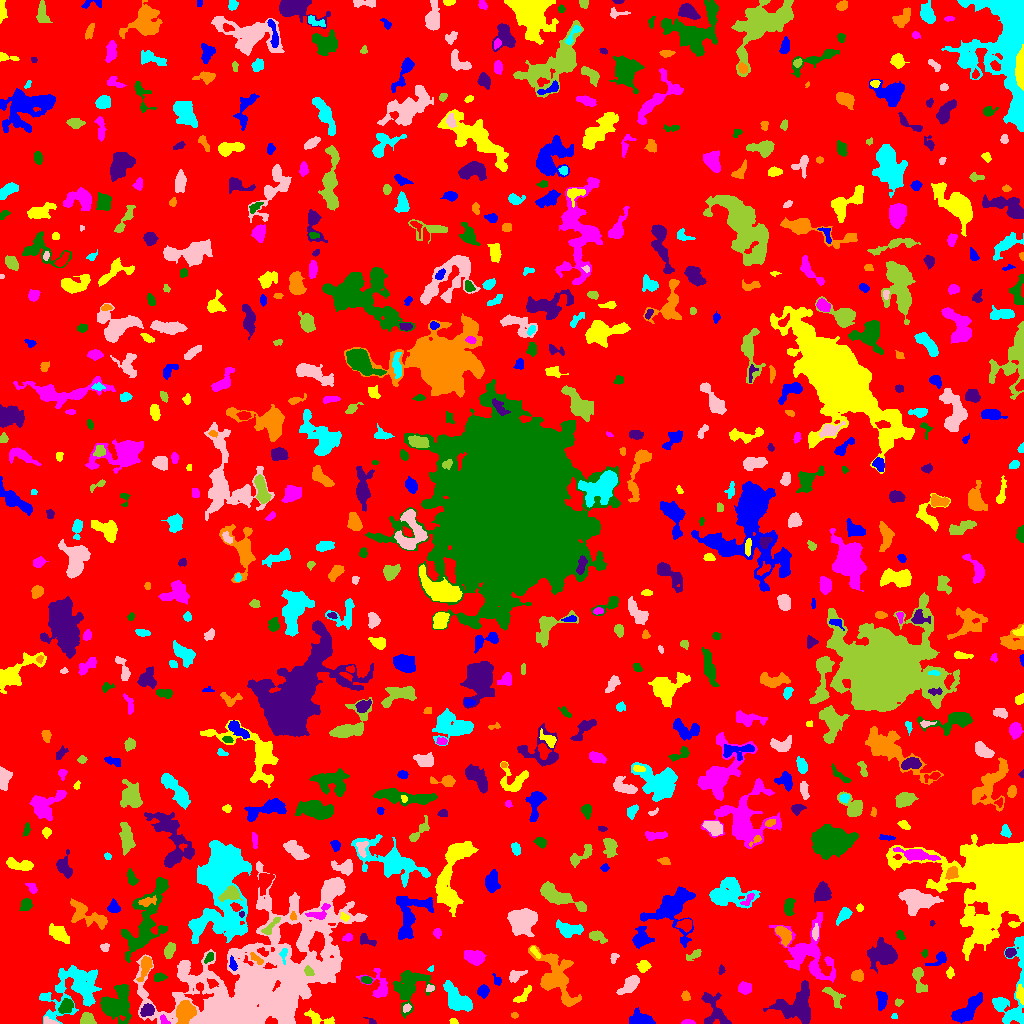

The file beside this chart, header and first rows:
ID, X, Y, A, B, theta, total_flux, mu_max, mu_median, mu_mean, R_fwhm, R_e, R10, R90, x_start, x_end, y_start, y_end, area, greylevel
0, 507.2, 509.5, 297.5, 296, 0.186, 1492832, 11.0, 2.0, 1.902, 72.86, 233, 89.87, 377.7, 0, 1023, 0, 1023, 784994, 1.902
1, 968.2, 14.01, 9.113, 3.498, 0.8144, 1793, 9.0, 4.0, 3.949, 7.506, 6.555, 2.646, 10.28, 951, 982, 0, 31, 454, 7.949
2, 453.5, 2.185, 2.22, 1.213, -0.3879, 54.0, 3.0, 1.0, 1.149, 2.326, 1.954, 0.5642, 3.038, 449, 458, 0, 5, 47, 8.149
3, 687.9, 1.084, 3.105, 1.063, -0.03126, 83.0, 3.0, 1.0, 1.383, 2.877, 2.185, 0.7979, 3.478, 681, 695, 0, 4, 60, 7.383
4, 116.5, 18.54, 8.577, 7.117, 1.056, 3738, 13.0, 4.0, 4.977, 8.406, 8.349, 3.241, 13.33, 100, 131, 0, 39, 751, 8.977
5, 371.3, 2.299, 3.146, 1.27, -0.5353, 77.0, 3.0, 1.5, 1.604, 2.764, 2.111, 0.7979, 3.385, 363, 376, 0, 6, 48, 6.604
6, 514.5, 8.036, 1.787, 1.486, -0.08249, 111.0, 4.0, 3.0, 2.581, 3.29, 2.111, 0.7979, 3.192, 511, 518, 5, 11, 43, 6.581
7, 894, 7.127, 1.526, 1.335, 0.2702, 55.0, 3.0, 2.0, 1.571, 2.394, 1.784, 0.5642, 2.821, 891, 897, 5, 10, 35, 7.571
8, 49.57, 2.097, 4.235, 1.699, -0.3024, 134.0, 3.0, 2.0, 1.763, 4.068, 3.038, 1.128, 4.37, 44, 59, 0, 7, 76, 7.763
9, 87.22, 3.394, 3.346, 2.825, -0.03173, 832.0, 14.0, 5.0, 5.403, 4.146, 3.613, 1.382, 5.809, 80, 96, 0, 11, 154, 10.4
10, 271.1, 1.962, 2.698, 1.623, 0.03365, 236.0, 7.0, 3.0, 3.026, 3.29, 2.585, 0.9772, 3.989, 265, 277, 0, 7, 78, 34.03
11, 641.5, 4.277, 5.754, 3.188, -0.2445, 1455, 12.0, 5.0, 5.532, 5.726, 4.886, 1.954, 8.098, 629, 655, 0, 16, 263, 8.532
12, 319.1, 3.99, 7.637, 2.477, -0.2717, 304.0, 4.0, 1.0, 1.476, 5.441, 3.949, 1.596, 6.308, 304, 334, 0, 15, 206, 6.476
13, 164.1, 3.054, 3.145, 1.606, -0.7845, 147.0, 5.0, 2.0, 2.194, 3.038, 2.646, 0.9772, 3.949, 160, 170, 0, 9, 67, 12.19
14, 66.32, 17.27, 3.902, 2.827, 0.9082, 486.0, 6.0, 2.0, 2.685, 5.293, 4.068, 1.596, 6.408, 58, 73, 10, 25, 181, 8.685
15, 147.5, 13.71, 3.162, 2.69, 0.7118, 616.0, 11.0, 3.0, 4.026, 3.613, 3.568, 1.382, 5.836, 140, 154, 7, 20, 153, 11.03
16, 185.5, 11.86, 5.788, 4.289, 1.235, 1712, 10.0, 4.0, 4.59, 7.269, 5.971, 2.326, 9.458, 176, 196, 0, 23, 373, 12.59
17, 1000, 20.77, 2.627, 2.403, -0.821, 219.0, 5.0, 2.0, 2.126, 3.523, 3.192, 1.262, 4.886, 994, 1005, 15, 25, 103, 8.126
18, 406.7, 15.42, 2.273, 1.617, 0.828, 106.0, 4.0, 2.0, 1.71, 3.338, 2.459, 0.9772, 3.868, 403, 411, 11, 20, 62, 8.71
19, 898.6, 21.6, 1.898, 1.416, 0.07807, 89.0, 4.0, 1.0, 1.589, 2.932, 1.954, 0.7979, 3.192, 895, 903, 17, 25, 56, 6.589
20, 322.3, 20.6, 2.914, 2.235, -0.1143, 407.0, 8.0, 3.0, 3.449, 4.146, 3.192, 1.262, 5.046, 315, 328, 15, 27, 118, 7.449
21, 881.4, 23.28, 4.73, 2.319, -1.538, 673.0, 8.0, 4.0, 3.89, 5.726, 4.184, 1.693, 6.383, 876, 887, 13, 32, 173, 7.89
22, 522.3, 27.12, 6.007, 1.961, 0.7951, 260.0, 6.0, 2.0, 1.757, 3.385, 3.432, 1.128, 5.698, 513, 531, 21, 38, 148, 6.757
23, 744.9, 35.28, 3.17, 2.509, 0.07223, 859.0, 12.0, 5.0, 5.727, 4.754, 3.656, 1.493, 5.642, 738, 751, 29, 42, 150, 9.727
24, 410.3, 38.57, 10.38, 7.501, 0.9731, 2224, 9.0, 2.0, 3.055, 7.001, 7.674, 2.877, 12.99, 393, 435, 5, 53, 728, 7.055
25, 713.2, 13.07, 10.76, 5.938, -1.22, 965.0, 6.0, 2.0, 2.281, 5.971, 6.308, 2.257, 10.16, 701, 731, 0, 31, 423, 6.281
26, 685.5, 27.24, 2.268, 1.653, -1.299, 180.0, 5.0, 2.0, 2.278, 3.29, 2.394, 0.9772, 3.785, 681, 690, 23, 33, 79, 7.278
27, 73.88, 36.38, 15.87, 10.85, 0.6182, 3314, 8.0, 2.0, 2.501, 9.558, 11.17, 4.107, 17.62, 39, 101, 0, 58, 1325, 6.501
28, 430.1, 35.04, 2.124, 1.522, 0.355, 168.0, 7.0, 3.0, 2.947, 2.523, 2.185, 0.7979, 3.523, 426, 434, 32, 39, 57, 9.947
29, 834.3, 26.83, 6.439, 3.085, -0.8846, 339.0, 3.0, 2.0, 1.687, 6.05, 4.687, 1.871, 7.136, 822, 845, 15, 36, 201, 6.687
30, 211.9, 40.58, 2.318, 2.133, -0.3057, 137.0, 4.0, 2.0, 1.631, 3.7, 2.585, 0.9772, 4.107, 207, 218, 35, 45, 84, 15.63
31, 483.1, 32.26, 2.562, 2.483, 1.36, 242.0, 5.0, 2.0, 1.862, 3.656, 3.192, 1.262, 5.109, 477, 489, 25, 39, 130, 6.862
32, 1020, 29.6, 4.73, 1.867, -1.442, 364.0, 5.0, 3.0, 2.959, 4.951, 3.656, 1.493, 5.528, 1016, 1023, 19, 39, 123, 8.959
33, 379, 37.24, 8.463, 5.204, -1.017, 773.0, 9.0, 2.0, 2.494, 3.568, 5.046, 1.693, 8.556, 356, 387, 26, 55, 310, 7.494
34, 366.5, 43.48, 2.225, 1.743, -0.5328, 192.0, 6.0, 2.0, 2.494, 3.432, 2.523, 0.9772, 3.868, 361, 372, 40, 47, 77, 10.49
35, 796.6, 16.8, 9.933, 8.1, 0.2773, 2621, 7.0, 3.0, 3.165, 10.3, 9.045, 3.656, 14.07, 763, 810, 0, 43, 828, 7.165
36, 857.3, 47.37, 2.821, 2.243, 0.05769, 425.0, 8.0, 3.0, 3.195, 4.222, 3.241, 1.262, 5.14, 851, 863, 42, 54, 133, 8.195
37, 456.8, 23.79, 7.659, 3.977, -0.7484, 1705, 12.0, 3.0, 3.363, 5.809, 6.077, 2.257, 10.11, 443, 472, 12, 43, 507, 8.363
38, 630.7, 39.92, 4.723, 2.623, 0.7438, 820.0, 11.0, 2.0, 3.13, 4.37, 4.029, 1.596, 6.84, 616, 639, 29, 48, 262, 8.13
39, 918.9, 44.9, 7.678, 2.812, -1.323, 594.0, 7.0, 2.0, 2.56, 3.785, 4.687, 1.693, 7.399, 912, 927, 31, 56, 232, 6.56
40, 21.86, 38.21, 7.762, 3.203, 0.938, 416.0, 6.0, 1.0, 1.439, 3.785, 4.478, 1.493, 7.313, 6, 35, 28, 48, 289, 6.439
41, 497.4, 43.38, 3.062, 1.734, -1.014, 138.0, 4.0, 2.0, 1.917, 3.432, 2.523, 0.9772, 4.222, 492, 501, 38, 50, 72, 6.917
42, 950, 50.51, 2.71, 1.707, -1.551, 154.0, 5.0, 2.0, 2.053, 2.764, 2.646, 0.9772, 4.26, 946, 954, 45, 57, 75, 7.053
43, 812.6, 55.43, 2.151, 1.225, -1.213, 109.0, 6.0, 2.0, 2.37, 2.394, 2.034, 0.5642, 3.29, 810, 816, 50, 59, 46, 10.37
44, 159, 46.36, 2.768, 1.766, 0.1158, 293.0, 9.0, 2.0, 3.021, 2.706, 2.706, 0.9772, 4.514, 154, 167, 42, 51, 97, 8.021
45, 721.3, 53.26, 2.209, 1.356, 1.456, 129.0, 6.0, 2.0, 2.434, 2.585, 2.034, 0.7979, 3.432, 718, 725, 49, 59, 53, 6.434
46, 145.4, 57.29, 6.392, 2.595, 1.267, 498.0, 6.0, 2.0, 2.371, 5.202, 4.478, 1.693, 7.069, 136, 152, 42, 67, 210, 8.371
47, 431, 54.6, 1.484, 1.231, 0.5415, 48.0, 4.0, 1.0, 1.455, 2.111, 1.596, 0.5642, 2.706, 427, 433, 52, 58, 33, 6.455
48, 515.6, 48.14, 4.079, 2.224, 0.4434, 270.0, 4.0, 2.0, 1.849, 5.202, 3.656, 1.382, 5.67, 509, 527, 41, 53, 146, 6.849
49, 308.7, 52.37, 2.736, 1.93, -0.99, 163.0, 4.0, 2.0, 1.94, 4.029, 2.821, 1.128, 4.514, 304, 314, 48, 58, 84, 15.94
50, 24.11, 70.02, 10.33, 5.722, -0.217, 3191, 15.0, 4.0, 4.97, 6.155, 7.59, 2.706, 12.55, 8, 48, 54, 81, 642, 7.97
51, 232.7, 58.77, 3.299, 1.675, -1.305, 135.0, 4.0, 1.0, 1.57, 3.478, 2.821, 1.128, 4.583, 229, 237, 53, 68, 86, 10.57
52, 643.5, 57.29, 2.938, 2.693, 0.3735, 428.0, 7.0, 3.0, 3.218, 4.222, 3.568, 1.382, 5.614, 636, 651, 51, 63, 133, 8.218
53, 476, 65.96, 4.211, 3.242, -0.2297, 1128, 11.0, 3.0, 4.241, 5.352, 4.478, 1.784, 7.399, 464, 486, 58, 73, 266, 8.241
54, 209.5, 66.34, 2.571, 1.596, 0.9903, 79.0, 2.0, 1.0, 0.9875, 4.029, 2.459, 0.9772, 3.7, 204, 213, 60, 71, 80, 8.988
55, 883.2, 69.32, 6.91, 5.284, -0.06211, 2594, 12.0, 4.0, 4.449, 7.979, 7.136, 2.764, 11.33, 867, 897, 50, 86, 583, 8.449
56, 256, 64.69, 4.06, 1.595, -0.6568, 195.0, 5.0, 2.0, 2.097, 2.985, 2.932, 1.128, 4.652, 250, 263, 59, 71, 93, 10.1
57, 283.7, 70.29, 3.314, 1.62, 1.37, 95.0, 3.0, 1.0, 1.159, 3.09, 2.523, 0.9772, 3.949, 279, 287, 59, 75, 82, 14.16
58, 613.8, 65.44, 2.789, 1.787, 1.224, 140.0, 4.0, 2.0, 2.0, 4.068, 2.821, 1.128, 4.146, 610, 619, 60, 70, 70, 6.0
59, 694.4, 68.62, 4.105, 1.808, 0.4841, 177.0, 4.0, 1.0, 1.58, 3.949, 3.192, 1.262, 5.262, 686, 701, 63, 74, 112, 6.58
... 702 more rows
